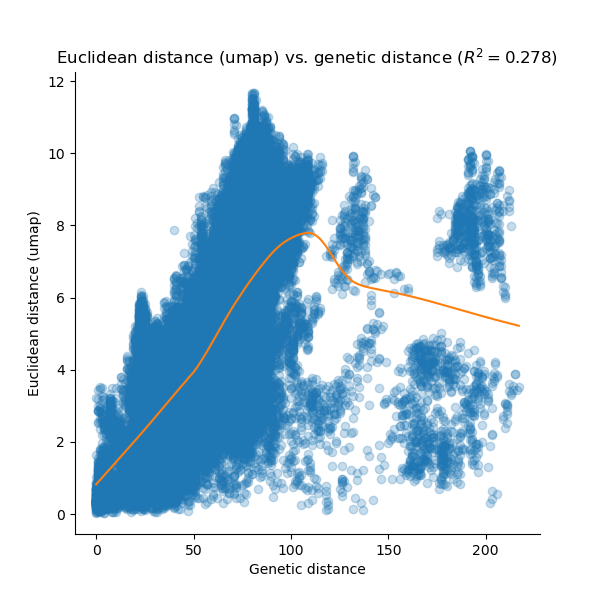

The file beside this chart, header and first rows:
, row, column, genetic, euclidean, embedding, LOWESS_x, LOWESS_y, pearson_coef
0, Jeddah-1, Riyadh_3_2013, 35.0, 0.257, umap, 0.0, 0.8248, 0.2778
1, Jeddah-1, Riyadh_4_2013, 31.0, 1.324, umap, 0.0, 0.8248, 0.2778
2, Jeddah-1, Riyadh_5_2013, 20.0, 0.4316, umap, 0.0, 0.8248, 0.2778
3, Jeddah-1, Taif_1_2013, 14.0, 0.3722, umap, 0.0, 0.8248, 0.2778
4, Jeddah-1, Taif_3_2013, 11.0, 2.938, umap, 0.0, 0.8248, 0.2778
5, Jeddah-1, Wadi-Ad-Dawasir_1_2013, 25.0, 0.1252, umap, 0.0, 0.8248, 0.2778
6, Jeddah-1, D1164.1/14, 87.0, 2.414, umap, 0.0, 0.8248, 0.2778
7, Jeddah-1, UAE/D1164.10/2014, 83.0, 2.721, umap, 0.0, 0.8248, 0.2778
8, Jeddah-1, UAE/D1164.11/2014, 83.0, 2.224, umap, 0.0, 0.8248, 0.2778
9, Jeddah-1, UAE/D1164.14/2014, 81.0, 2.587, umap, 0.0, 0.8248, 0.2778
10, Jeddah-1, UAE/D1164.9/2014, 83.0, 2.54, umap, 0.0, 0.8248, 0.2778
11, Jeddah-1, AbuDhabi/Gayathi_UAE_2_2014, 83.0, 1.521, umap, 0.0, 0.8248, 0.2778
12, Jeddah-1, AbuDhabi_UAE_16_2014, 80.0, 2.061, umap, 0.0, 0.8248, 0.2778
13, Jeddah-1, AbuDhabi_UAE_18_2014, 81.0, 1.935, umap, 0.0, 0.8248, 0.2778
14, Jeddah-1, AbuDhabi_UAE_26_2014, 80.0, 1.98, umap, 0.0, 0.8248, 0.2778
15, Jeddah-1, AbuDhabi_UAE_30_2014, 79.0, 1.44, umap, 0.0, 0.8248, 0.2778
16, Jeddah-1, AbuDhabi_UAE_33_2014, 79.0, 1.997, umap, 0.0, 0.8248, 0.2778
17, Jeddah-1, AbuDhabi_UAE_8_2014, 78.0, 1.668, umap, 0.0, 0.8248, 0.2778
18, Jeddah-1, AbuDhabi_UAE_9_2013, 78.0, 2.348, umap, 0.0, 0.8248, 0.2778
19, Jeddah-1, Al-Hasa_11_2013, 68.0, 3.509, umap, 0.0, 0.8248, 0.2778
20, Jeddah-1, Al-Hasa_12_2013, 72.0, 3.658, umap, 0.0, 0.8248, 0.2778
21, Jeddah-1, Al-Hasa_14_2013, 63.0, 3.198, umap, 0.0, 0.8248, 0.2778
22, Jeddah-1, Al-Hasa_15_2013, 71.0, 3.28, umap, 0.0, 0.8248, 0.2778
23, Jeddah-1, Al-Hasa_16_2013, 74.0, 3.353, umap, 0.0, 0.8248, 0.2778
24, Jeddah-1, Al-Hasa_17_2013, 77.0, 2.957, umap, 0.0, 0.8248, 0.2778
25, Jeddah-1, Al-Hasa_18_2013, 73.0, 3.033, umap, 0.0, 0.8248, 0.2778
26, Jeddah-1, Al-Hasa_19_2013, 76.0, 3.305, umap, 0.0, 0.8248, 0.2778
27, Jeddah-1, Al-Hasa_1_2013, 73.0, 3.341, umap, 0.0, 0.8248, 0.2778
28, Jeddah-1, Al-Hasa_21_2013, 74.0, 3.024, umap, 0.0, 0.8248, 0.2778
29, Jeddah-1, Al-Hasa_25_2013, 74.0, 3.523, umap, 0.0, 0.8248, 0.2778
30, Jeddah-1, Al-Hasa_26_2013, 75.0, 3.3, umap, 0.0, 0.8248, 0.2778
31, Jeddah-1, Al-Hasa_27_2013, 72.0, 3.579, umap, 0.0, 0.8248, 0.2778
32, Jeddah-1, Al-Hasa_2_2013, 74.0, 2.842, umap, 0.0, 0.8248, 0.2778
33, Jeddah-1, Al-Hasa_3_2013, 72.0, 3.584, umap, 0.0, 0.8248, 0.2778
34, Jeddah-1, Al-Hasa_4_2013, 73.0, 3.429, umap, 0.0, 0.8248, 0.2778
35, Jeddah-1, Al-Hasa_7_2013, 69.0, 3.178, umap, 0.0, 0.8248, 0.2778
36, Jeddah-1, Al-Hasa_8_2013, 71.0, 3.171, umap, 0.0, 0.8248, 0.2778
37, Jeddah-1, Buraidah_1_2013, 62.0, 2.478, umap, 0.0, 0.8248, 0.2778
38, Jeddah-1, Camel_Egypt_NRCE-HKU270, 166.0, 2.292, umap, 0.0, 0.8248, 0.2778
39, Jeddah-1, Camel_Egypt_NRCE-HKU271, 167.0, 2.046, umap, 0.0, 0.8248, 0.2778
40, Jeddah-1, D1157/15, 72.0, 0.8447, umap, 0.0, 0.8248, 0.2778
41, Jeddah-1, D252/15, 88.0, 1.901, umap, 0.0, 0.8248, 0.2778
42, Jeddah-1, D2597.2/14, 90.0, 1.372, umap, 0.0, 0.8248, 0.2778
43, Jeddah-1, D374/15, 87.0, 1.801, umap, 0.0, 0.8248, 0.2778
44, Jeddah-1, D383/15, 92.0, 1.694, umap, 0.0, 0.8248, 0.2778
45, Jeddah-1, D389/15, 91.0, 1.705, umap, 0.0, 0.8248, 0.2778
46, Jeddah-1, D998/15, 182.0, 2.296, umap, 0.0, 0.8248, 0.2778
47, Jeddah-1, Egypt_NRCE-NC163/2014, 173.0, 2.04, umap, 0.0, 0.8248, 0.2778
48, Jeddah-1, EMC/2012, 105.0, 1.079, umap, 0.0, 0.8248, 0.2778
49, Jeddah-1, England/1/2012, 35.0, 1.847, umap, 0.0, 0.8248, 0.2778
50, Jeddah-1, England/2/2013, 66.0, 2.255, umap, 0.0, 0.8248, 0.2778
51, Jeddah-1, England/3/2013, 65.0, 2.425, umap, 0.0, 0.8248, 0.2778
52, Jeddah-1, England/4/2013, 66.0, 2.283, umap, 0.0, 0.8248, 0.2778
53, Jeddah-1, Florida/USA-2_SaudiArabia_2014, 49.0, 1.868, umap, 0.0, 0.8248, 0.2778
54, Jeddah-1, Germany3/UAE-Dubai/Abu-Dhabi, 92.0, 0.6898, umap, 0.0, 0.8248, 0.2778
55, Jeddah-1, Hafr-Al-Batin_1_2013, 67.0, 3.824, umap, 0.0, 0.8248, 0.2778
56, Jeddah-1, Hafr-Al-Batin_2_2013, 68.0, 2.764, umap, 0.0, 0.8248, 0.2778
57, Jeddah-1, Hafr-Al-Batin_6_2013, 68.0, 2.932, umap, 0.0, 0.8248, 0.2778
58, Jeddah-1, Indiana/USA-1_SaudiArabia_2014, 78.0, 3.515, umap, 0.0, 0.8248, 0.2778
59, Jeddah-1, Jeddah-KFH-285TA, 26.0, 4.359, umap, 0.0, 0.8248, 0.2778
... 37,068 more rows
